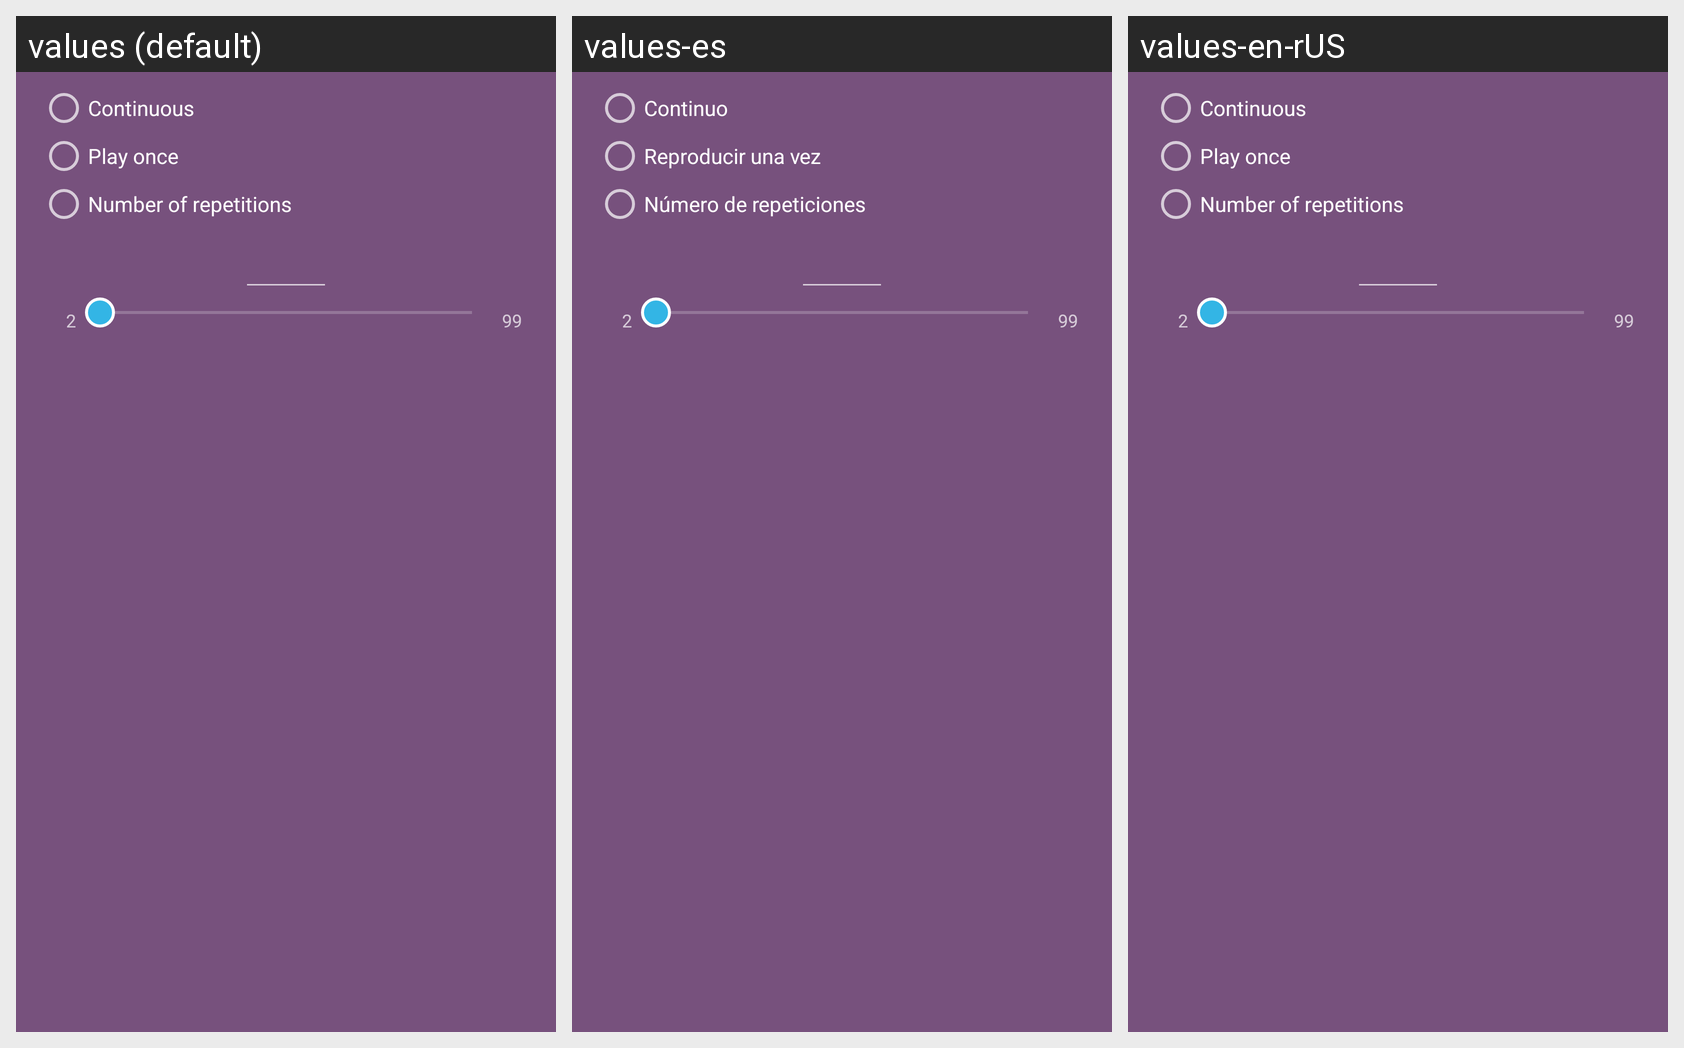

Translations of the strings shown on this Android screen, per locale in the grid:
Android screen res/layout/repeats_dialog_layout.xml rendered under 3 locales, left to right: values (default), values-es, values-en-rUS. Device: Nexus 5 (rendered at 1080×1920; each locale shown at half size, 540×960, under a caption strip naming it); theme AppTheme.
Strings drawn on this screen, with the default value and each locale's value (text and hints the layout hard-codes, and strings that could not be matched under every locale, appear in the picture but are not listed):

labelRepeatInfinite
  values: Continuous
  values-es: Continuo
  values-en-rUS: Continuous  [not translated; the default value is used]

labelNoRepeat
  values: Play once
  values-es: Reproducir una vez
  values-en-rUS: Play once  [not translated; the default value is used]

labelRepeatN
  values: Number of repetitions
  values-es: Número de repeticiones
  values-en-rUS: Number of repetitions  [not translated; the default value is used]
